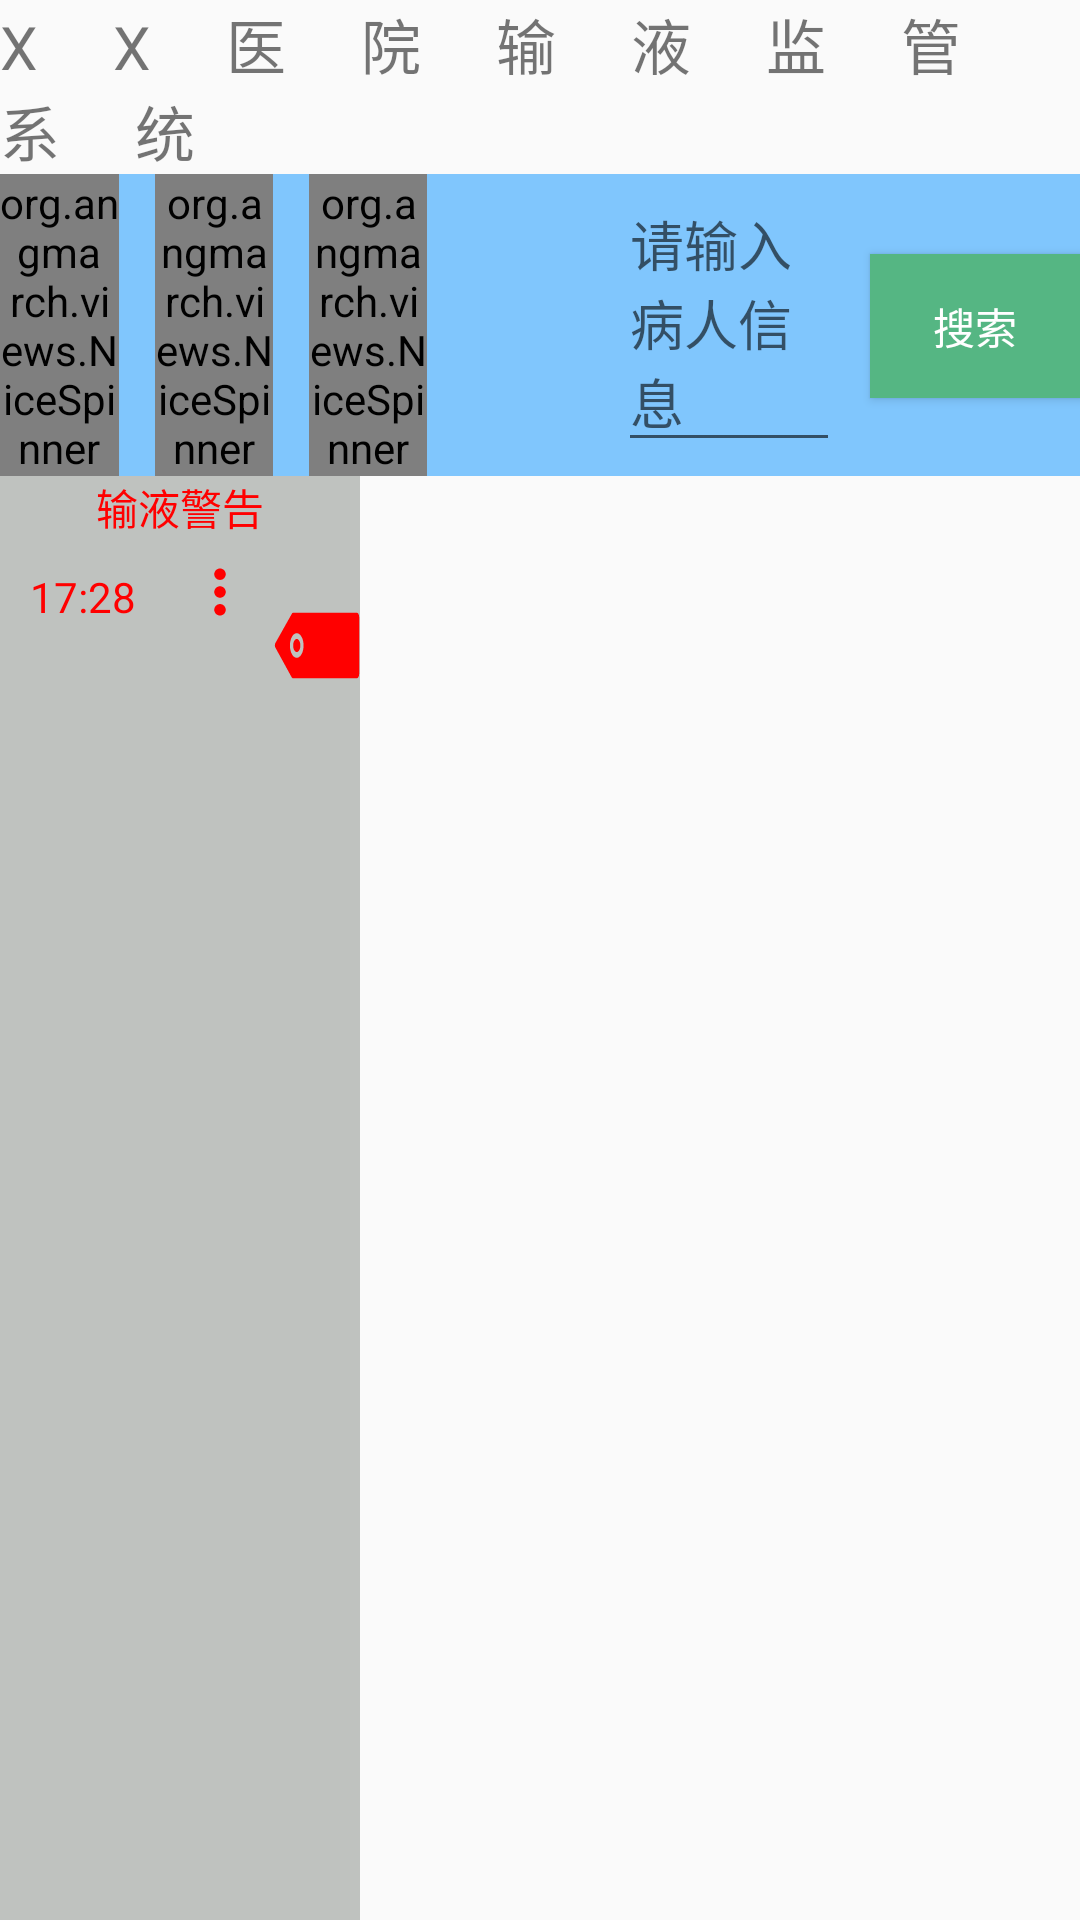

Layout XML and referenced resources for this Android screen:
<!-- AndroidManifest.xml: application theme AppTheme -->
<!-- res/layout/unknow_fragment.xml -->
<?xml version="1.0" encoding="utf-8"?>
<LinearLayout xmlns:android="http://schemas.android.com/apk/res/android"
    android:layout_width="match_parent"
    android:layout_height="match_parent"
    xmlns:app="http://schemas.android.com/apk/res-auto"
    android:orientation="vertical">

    <RelativeLayout
        android:layout_width="match_parent"
        android:layout_height="wrap_content">
        <TextView
            android:layout_centerHorizontal="true"
            android:layout_width="wrap_content"
            android:layout_height="wrap_content"
            android:textSize="20sp"
            android:text="X     X     医     院     输     液     监     管     系     统"/>
    </RelativeLayout>

    <LinearLayout
        android:layout_width="match_parent"
        android:layout_height="wrap_content"
        android:orientation="horizontal"
        android:background="#80c6fd"
        >
        <LinearLayout
            android:layout_width="match_parent"
            android:layout_height="wrap_content"
            android:layout_weight="1"
            >
            <org.angmarch.views.NiceSpinner
                android:id="@+id/nice_spinner"
                android:layout_width="wrap_content"
                android:layout_height="wrap_content"
                android:layout_weight="1"
                app:arrowTint="@color/light_gray"
                app:textTint="#000"

                app:dropDownListPaddingBottom="60dp"
                android:layout_marginEnd="12dp"
                android:layout_marginRight="12dp"/>
            <org.angmarch.views.NiceSpinner
                android:id="@+id/nice_spinner2"
                android:layout_width="wrap_content"
                android:layout_height="wrap_content"
                android:layout_weight="1"
                app:arrowTint="@color/light_gray"
                app:textTint="#000"
                app:dropDownListPaddingBottom="60dp"
                android:layout_marginEnd="12dp"
                android:layout_marginRight="12dp"/>
            <org.angmarch.views.NiceSpinner
                android:id="@+id/nice_spinner3"
                android:layout_width="wrap_content"
                android:layout_height="wrap_content"
                android:layout_weight="1"
                app:arrowTint="@color/light_gray"
                app:textTint="#000"
                app:dropDownListPaddingBottom="60dp"
                android:layout_marginEnd="12dp"
                android:layout_marginRight="12dp"/>
        </LinearLayout>
        <LinearLayout
            android:layout_width="match_parent"
            android:layout_height="wrap_content"
            android:layout_weight="1.5"
            >

        </LinearLayout>

        <LinearLayout
                android:layout_width="match_parent"
                android:layout_height="wrap_content"
                android:layout_weight="1"
                android:orientation="horizontal"
                >
            <EditText
                android:layout_width="match_parent"
                android:layout_height="wrap_content"
                android:layout_weight="4"
                android:hint="请输入病人信息"
                />
            <TextView
                android:layout_width="10dp"
                android:layout_height="wrap_content" />
            <Button
                android:layout_weight="0.9"
                android:layout_width="wrap_content"
                android:layout_height="wrap_content"
                android:id="@+id/img_searching"
                android:textColor="#ffffff"
                android:text="搜索"
                android:background="#55b683"
                />
        </LinearLayout>


    </LinearLayout>
    <LinearLayout
        android:layout_width="match_parent"
        android:layout_height="match_parent"
        android:orientation="horizontal"
        >
        <LinearLayout
            android:layout_weight="2"
            android:layout_width="match_parent"
            android:layout_height="match_parent"
            android:background="#6e707670"
            >
            <LinearLayout
                android:layout_width="match_parent"
                android:layout_height="wrap_content"
                android:orientation="vertical"
                >
                <RelativeLayout
                    android:layout_width="match_parent"
                    android:layout_height="wrap_content">
                    <TextView
                        android:layout_centerHorizontal="true"
                        android:layout_width="wrap_content"
                        android:layout_height="wrap_content"
                        android:text="输液警告"
                        android:textColor="#ff0000"
                        />
                </RelativeLayout>

                <LinearLayout
                    android:layout_width="match_parent"
                    android:layout_height="wrap_content"
                    android:orientation="vertical"
                    >
                    <LinearLayout
                        android:layout_width="match_parent"
                        android:layout_height="wrap_content"
                        android:orientation="horizontal"
                        >
                        <TextView
                            android:padding="10dp"
                            android:layout_width="wrap_content"
                            android:layout_height="wrap_content"
                            android:id="@+id/timenow"
                            android:text="17:28"
                            android:textColor="#ff0000"

                            />
                        <ImageView
                            android:padding="10dp"
                            android:layout_width="wrap_content"
                            android:layout_height="wrap_content"
                            android:src="@drawable/ic_kekeke"
                            />
                        <Button
                            android:paddingLeft="30dp"
                            android:text="001"
                            android:layout_width="wrap_content"
                            android:layout_height="wrap_content"
                            android:background="@drawable/ic_biaoqian"
                            />
                    </LinearLayout>
                    
                </LinearLayout>

            </LinearLayout>

        </LinearLayout>
        <LinearLayout
            android:layout_weight="1"
            android:layout_width="match_parent"
            android:layout_height="wrap_content"
            >
        </LinearLayout>

    </LinearLayout>

</LinearLayout>
<!-- resources referenced by this layout -->
<resources>
  <!-- drawable ic_biaoqian (drawable) -->
  <vector android:height="40dp" android:viewportHeight="1000"
      android:viewportWidth="1000" android:width="40dp" xmlns:android="http://schemas.android.com/apk/res/android">
      <path android:fillColor="#FF0000" android:pathData="M222.6,500c0,23.2 18.8,41.9 41.9,41.9c23.2,0 41.9,-18.8 41.9,-41.9l0,0c0,-23.2 -18.8,-41.9 -41.9,-41.9C241.3,458.1 222.6,476.8 222.6,500z"/>
      <path android:fillColor="#FF0000" android:pathData="M962.6,288.5H228.8c-1.2,0 -2.3,0.1 -3.5,0.2c-6.1,-0.8 -12.5,1.2 -17.3,5.9L16.2,484.1c-8.2,8.1 -8.3,21.1 -0.3,29.2l189.9,192.1c5,5 11.9,6.9 18.4,5.7c1.5,0.3 3.1,0.4 4.6,0.4h733.8c15.1,0 27.4,-12.3 27.4,-27.4V315.9C990,300.7 977.7,288.5 962.6,288.5zM264.5,579.4c-43.9,0 -79.4,-35.6 -79.4,-79.4s35.6,-79.4 79.4,-79.4s79.4,35.6 79.4,79.4C343.9,543.9 308.4,579.4 264.5,579.4z"/>
  </vector>
  <!-- drawable ic_kekeke (drawable) -->
  <vector android:height="16dp" android:viewportHeight="1000"
      android:viewportWidth="1000" android:width="16dp" xmlns:android="http://schemas.android.com/apk/res/android">
      <path android:fillColor="#FF0000" android:pathData="M500,248.7c65.9,0 119.3,-53.4 119.3,-119.3C619.3,63.4 565.9,10 500,10c-65.9,0 -119.4,53.4 -119.4,119.3C380.7,195.2 434.1,248.7 500,248.7z"/>
      <path android:fillColor="#FF0000" android:pathData="M500,380.7c-65.9,0 -119.4,53.4 -119.4,119.3c0,65.9 53.4,119.3 119.4,119.3c65.9,0 119.3,-53.4 119.3,-119.3C619.3,434.1 565.9,380.7 500,380.7z"/>
      <path android:fillColor="#FF0000" android:pathData="M500,751.3c-65.9,0 -119.4,53.4 -119.4,119.3S434.1,990 500,990c65.9,0 119.3,-53.4 119.3,-119.3S565.9,751.3 500,751.3z"/>
  </vector>
  <style name="AppTheme" parent="Theme.AppCompat.Light.NoActionBar">
          
          <item name="colorPrimary">@color/colorPrimary</item>
          <item name="colorPrimaryDark">@color/colorPrimaryDark</item>
          <item name="colorAccent">@color/colorAccent</item>
      </style>
  <!-- not gathered from this repository: default colours our renderer supplied (Android Studio template values) -->
  <color name="colorPrimary">#FF6200EE</color>
  <color name="colorPrimaryDark">#FF3700B3</color>
  <color name="colorAccent">#FF03DAC5</color>
</resources>
